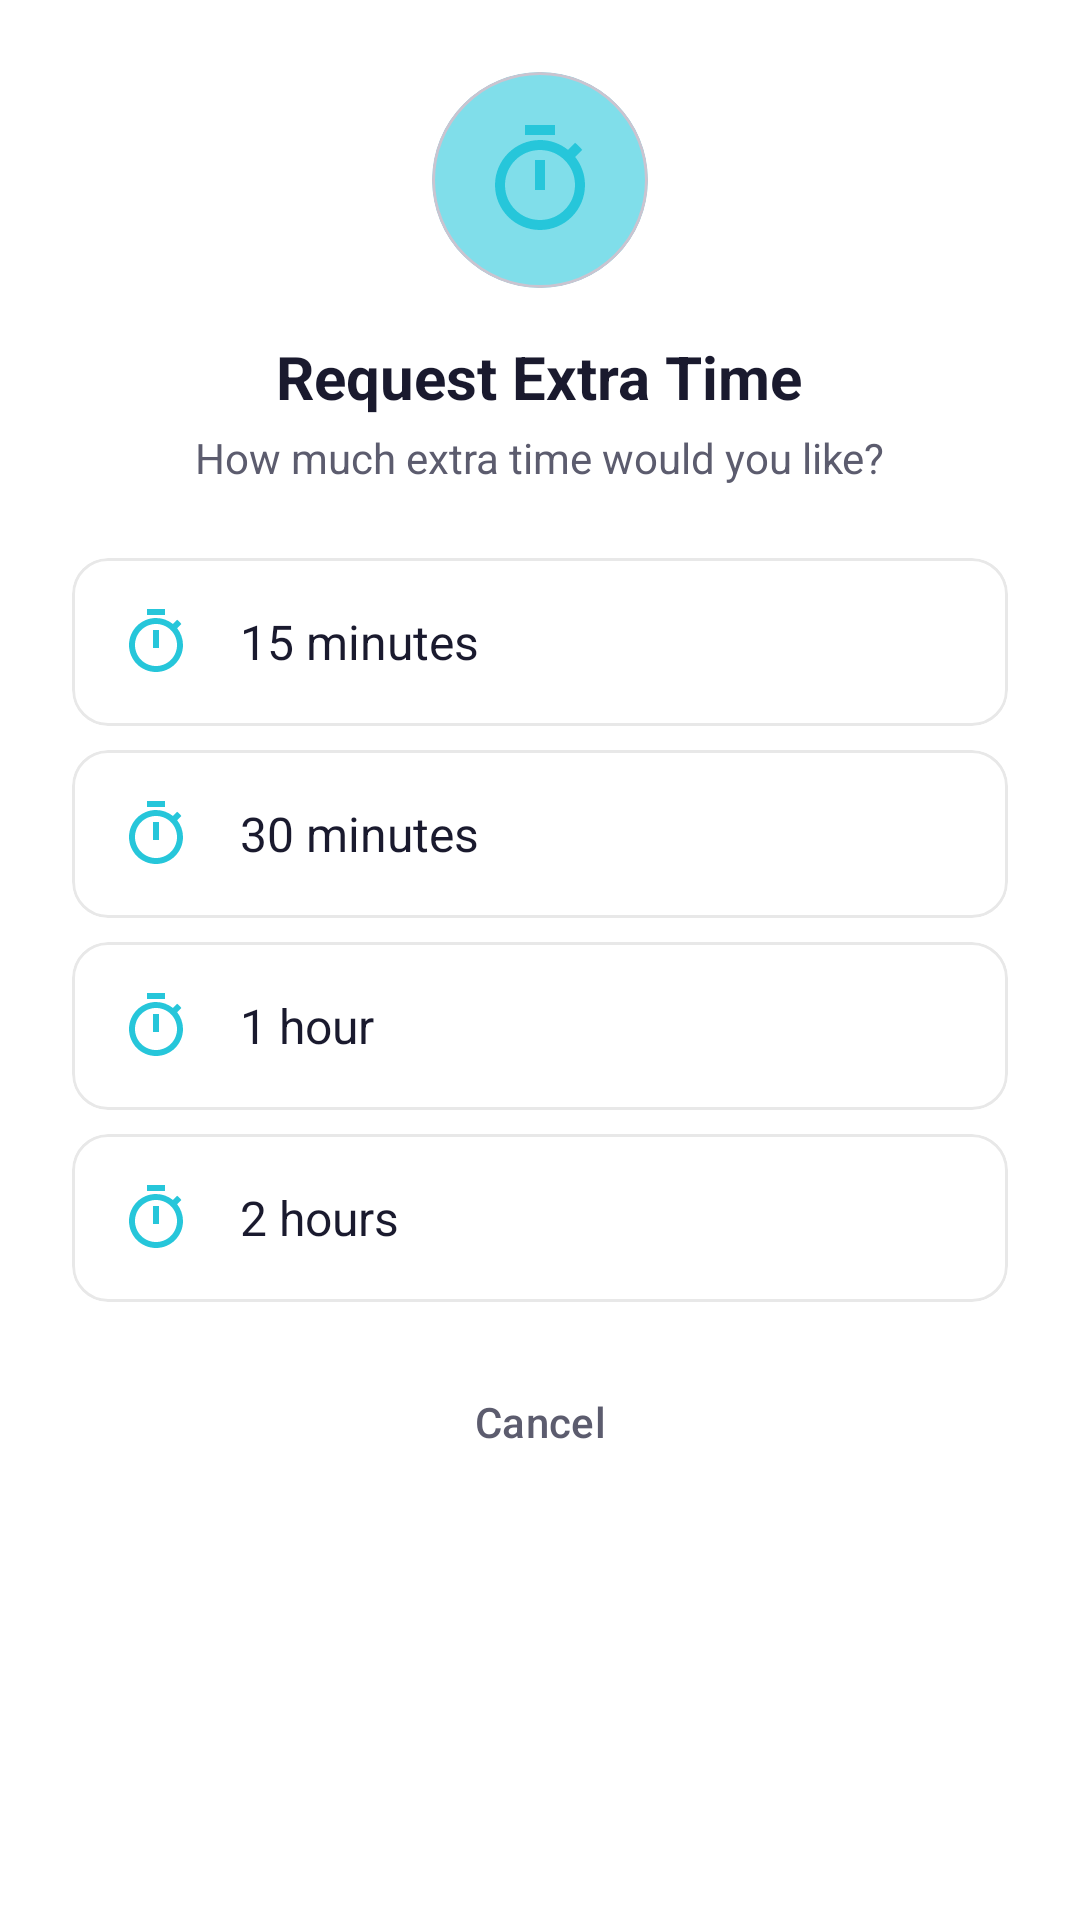

Reconstruct the res/layout file that produces this screen, plus the resources it refers to.
<!-- AndroidManifest.xml: application theme Theme.SafeZone -->
<!-- res/layout/dialog_request_time.xml -->
<?xml version="1.0" encoding="utf-8"?>
<LinearLayout xmlns:android="http://schemas.android.com/apk/res/android"
    xmlns:app="http://schemas.android.com/apk/res-auto"
    android:layout_width="match_parent"
    android:layout_height="wrap_content"
    android:orientation="vertical"
    android:padding="24dp"
    android:background="@color/surface">

    
    <LinearLayout
        android:layout_width="match_parent"
        android:layout_height="wrap_content"
        android:orientation="vertical"
        android:gravity="center"
        android:layout_marginBottom="24dp">

        <com.google.android.material.card.MaterialCardView
            android:layout_width="72dp"
            android:layout_height="72dp"
            app:cardCornerRadius="36dp"
            app:cardElevation="0dp"
            app:cardBackgroundColor="@color/primary_light"
            android:layout_marginBottom="16dp">

            <ImageView
                android:layout_width="40dp"
                android:layout_height="40dp"
                android:layout_gravity="center"
                android:src="@drawable/ic_timer"
                app:tint="@color/primary" />

        </com.google.android.material.card.MaterialCardView>

        <TextView
            android:layout_width="wrap_content"
            android:layout_height="wrap_content"
            android:text="Request Extra Time"
            android:textSize="20sp"
            android:textStyle="bold"
            android:textColor="@color/text_primary" />

        <TextView
            android:layout_width="wrap_content"
            android:layout_height="wrap_content"
            android:text="How much extra time would you like?"
            android:textSize="14sp"
            android:textColor="@color/text_secondary"
            android:layout_marginTop="4dp" />

    </LinearLayout>

    
    <LinearLayout
        android:layout_width="match_parent"
        android:layout_height="wrap_content"
        android:orientation="vertical">

        
        <com.google.android.material.card.MaterialCardView
            android:id="@+id/option_15_min"
            android:layout_width="match_parent"
            android:layout_height="wrap_content"
            app:cardCornerRadius="12dp"
            app:cardElevation="0dp"
            app:strokeWidth="1dp"
            app:strokeColor="@color/divider"
            app:cardBackgroundColor="@color/card_background"
            android:layout_marginBottom="8dp"
            android:clickable="true"
            android:focusable="true"
            android:foreground="?attr/selectableItemBackground">

            <LinearLayout
                android:layout_width="match_parent"
                android:layout_height="wrap_content"
                android:orientation="horizontal"
                android:padding="16dp"
                android:gravity="center_vertical">

                <ImageView
                    android:layout_width="24dp"
                    android:layout_height="24dp"
                    android:src="@drawable/ic_timer"
                    app:tint="@color/primary" />

                <TextView
                    android:layout_width="0dp"
                    android:layout_height="wrap_content"
                    android:layout_weight="1"
                    android:layout_marginStart="16dp"
                    android:text="15 minutes"
                    android:textSize="16sp"
                    android:textColor="@color/text_primary" />

                <ImageView
                    android:layout_width="20dp"
                    android:layout_height="20dp"
                    android:src="@drawable/ic_arrow_forward"
                    app:tint="@color/text_tertiary" />

            </LinearLayout>

        </com.google.android.material.card.MaterialCardView>

        
        <com.google.android.material.card.MaterialCardView
            android:id="@+id/option_30_min"
            android:layout_width="match_parent"
            android:layout_height="wrap_content"
            app:cardCornerRadius="12dp"
            app:cardElevation="0dp"
            app:strokeWidth="1dp"
            app:strokeColor="@color/divider"
            app:cardBackgroundColor="@color/card_background"
            android:layout_marginBottom="8dp"
            android:clickable="true"
            android:focusable="true"
            android:foreground="?attr/selectableItemBackground">

            <LinearLayout
                android:layout_width="match_parent"
                android:layout_height="wrap_content"
                android:orientation="horizontal"
                android:padding="16dp"
                android:gravity="center_vertical">

                <ImageView
                    android:layout_width="24dp"
                    android:layout_height="24dp"
                    android:src="@drawable/ic_timer"
                    app:tint="@color/primary" />

                <TextView
                    android:layout_width="0dp"
                    android:layout_height="wrap_content"
                    android:layout_weight="1"
                    android:layout_marginStart="16dp"
                    android:text="30 minutes"
                    android:textSize="16sp"
                    android:textColor="@color/text_primary" />

                <ImageView
                    android:layout_width="20dp"
                    android:layout_height="20dp"
                    android:src="@drawable/ic_arrow_forward"
                    app:tint="@color/text_tertiary" />

            </LinearLayout>

        </com.google.android.material.card.MaterialCardView>

        
        <com.google.android.material.card.MaterialCardView
            android:id="@+id/option_1_hour"
            android:layout_width="match_parent"
            android:layout_height="wrap_content"
            app:cardCornerRadius="12dp"
            app:cardElevation="0dp"
            app:strokeWidth="1dp"
            app:strokeColor="@color/divider"
            app:cardBackgroundColor="@color/card_background"
            android:layout_marginBottom="8dp"
            android:clickable="true"
            android:focusable="true"
            android:foreground="?attr/selectableItemBackground">

            <LinearLayout
                android:layout_width="match_parent"
                android:layout_height="wrap_content"
                android:orientation="horizontal"
                android:padding="16dp"
                android:gravity="center_vertical">

                <ImageView
                    android:layout_width="24dp"
                    android:layout_height="24dp"
                    android:src="@drawable/ic_timer"
                    app:tint="@color/primary" />

                <TextView
                    android:layout_width="0dp"
                    android:layout_height="wrap_content"
                    android:layout_weight="1"
                    android:layout_marginStart="16dp"
                    android:text="1 hour"
                    android:textSize="16sp"
                    android:textColor="@color/text_primary" />

                <ImageView
                    android:layout_width="20dp"
                    android:layout_height="20dp"
                    android:src="@drawable/ic_arrow_forward"
                    app:tint="@color/text_tertiary" />

            </LinearLayout>

        </com.google.android.material.card.MaterialCardView>

        
        <com.google.android.material.card.MaterialCardView
            android:id="@+id/option_2_hours"
            android:layout_width="match_parent"
            android:layout_height="wrap_content"
            app:cardCornerRadius="12dp"
            app:cardElevation="0dp"
            app:strokeWidth="1dp"
            app:strokeColor="@color/divider"
            app:cardBackgroundColor="@color/card_background"
            android:clickable="true"
            android:focusable="true"
            android:foreground="?attr/selectableItemBackground">

            <LinearLayout
                android:layout_width="match_parent"
                android:layout_height="wrap_content"
                android:orientation="horizontal"
                android:padding="16dp"
                android:gravity="center_vertical">

                <ImageView
                    android:layout_width="24dp"
                    android:layout_height="24dp"
                    android:src="@drawable/ic_timer"
                    app:tint="@color/primary" />

                <TextView
                    android:layout_width="0dp"
                    android:layout_height="wrap_content"
                    android:layout_weight="1"
                    android:layout_marginStart="16dp"
                    android:text="2 hours"
                    android:textSize="16sp"
                    android:textColor="@color/text_primary" />

                <ImageView
                    android:layout_width="20dp"
                    android:layout_height="20dp"
                    android:src="@drawable/ic_arrow_forward"
                    app:tint="@color/text_tertiary" />

            </LinearLayout>

        </com.google.android.material.card.MaterialCardView>

    </LinearLayout>

    
    <com.google.android.material.button.MaterialButton
        android:id="@+id/btn_cancel"
        android:layout_width="match_parent"
        android:layout_height="wrap_content"
        android:layout_marginTop="16dp"
        android:text="Cancel"
        android:textColor="@color/text_secondary"
        style="@style/Widget.Material3.Button.TextButton"
        app:rippleColor="@color/ripple_light" />

</LinearLayout>
<!-- resources referenced by this layout -->
<resources>
  <color name="card_background">#FFFFFF</color>
  <color name="divider">#E8E8E8</color>
  <color name="primary">#26C6DA</color>
  <color name="primary_light">#80DEEA</color>
  <color name="ripple_light">#1A26C6DA</color>
  <color name="surface">#FFFFFF</color>
  <color name="text_primary">#1A1A2E</color>
  <color name="text_secondary">#5C5C6E</color>
  <color name="text_tertiary">#8E8E9A</color>
  <!-- drawable ic_timer (drawable) -->
  <vector xmlns:android="http://schemas.android.com/apk/res/android"
      android:width="24dp"
      android:height="24dp"
      android:viewportWidth="24"
      android:viewportHeight="24">
      <path
          android:fillColor="#000000"
          android:pathData="M15,1L9,1v2h6L15,1zM11,14h2L13,8h-2v6zM19.03,7.39l1.42,-1.42c-0.43,-0.51 -0.9,-0.99 -1.41,-1.41l-1.42,1.42C16.07,4.74 14.12,4 12,4c-4.97,0 -9,4.03 -9,9s4.02,9 9,9 9,-4.03 9,-9c0,-2.12 -0.74,-4.07 -1.97,-5.61zM12,20c-3.87,0 -7,-3.13 -7,-7s3.13,-7 7,-7 7,3.13 7,7 -3.13,7 -7,7z"/>
  </vector>
  <style name="Theme.SafeZone" parent="Base.Theme.SafeZone" />
  <style name="Base.Theme.SafeZone" parent="Theme.Material3.Light.NoActionBar">
          
          <item name="colorPrimary">@color/primary</item>
          <item name="colorPrimaryVariant">@color/primary_dark</item>
          <item name="colorPrimaryContainer">@color/primary_light</item>
          <item name="colorOnPrimary">@color/text_on_primary</item>
          <item name="colorOnPrimaryContainer">@color/primary_dark</item>
  
          
          <item name="colorSecondary">@color/secondary</item>
          <item name="colorSecondaryVariant">@color/secondary_dark</item>
          <item name="colorSecondaryContainer">@color/secondary_light</item>
          <item name="colorOnSecondary">@color/white</item>
  
          
          <item name="colorTertiary">@color/accent</item>
          <item name="colorOnTertiary">@color/white</item>
  
          
          <item name="colorError">@color/error</item>
          <item name="colorOnError">@color/white</item>
          <item name="colorErrorContainer">@color/error_light</item>
  
          
          <item name="colorSurface">@color/surface</item>
          <item name="colorSurfaceVariant">@color/surface_variant</item>
          <item name="colorOnSurface">@color/text_primary</item>
          <item name="colorOnSurfaceVariant">@color/text_secondary</item>
  
          
          <item name="android:colorBackground">@color/background</item>
          <item name="colorOnBackground">@color/text_primary</item>
  
          
          <item name="android:statusBarColor">@color/primary_dark</item>
          <item name="android:windowLightStatusBar">false</item>
  
          
          <item name="android:navigationBarColor">@color/nav_background</item>
          <item name="android:windowLightNavigationBar">true</item>
  
          
          <item name="colorOutline">@color/border</item>
  
          
          <item name="android:textColorPrimary">@color/text_primary</item>
          <item name="android:textColorSecondary">@color/text_secondary</item>
          <item name="android:textColorHint">@color/text_hint</item>
  
          
          <item name="android:colorControlHighlight">@color/ripple_light</item>
  
          
          <item name="android:windowBackground">@color/background</item>
      </style>
  <color name="primary_dark">#0097A7</color>
  <color name="text_on_primary">#FFFFFF</color>
  <color name="secondary">#00ACC1</color>
  <color name="secondary_dark">#00838F</color>
  <color name="secondary_light">#4DD0E1</color>
  <color name="white">#FFFFFFFF</color>
  <color name="accent">#FF6B6B</color>
  <color name="error">#F44336</color>
  <color name="error_light">#FFEBEE</color>
  <color name="surface_variant">#F5F5F5</color>
  <color name="background">#FAFAFA</color>
  <color name="nav_background">#FFFFFF</color>
  <color name="border">#E0E0E0</color>
  <color name="text_hint">#BDBDBD</color>
</resources>
